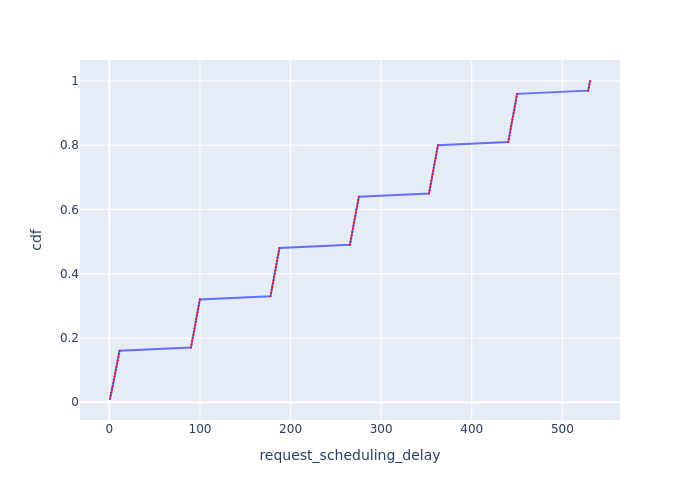

The table this chart was drawn from, first rows:
Request Id, request_scheduling_delay, cdf
0_0, 0.7044, 0.01
0_1, 1.515, 0.02
0_2, 2.208, 0.03
0_3, 2.902, 0.04
0_4, 3.615, 0.05
0_5, 4.309, 0.06
0_6, 5.002, 0.07
0_7, 5.701, 0.08
0_8, 6.396, 0.09
0_9, 7.094, 0.1
0_10, 7.79, 0.11
0_11, 8.488, 0.12
0_12, 9.186, 0.13
0_13, 9.883, 0.14
0_14, 10.59, 0.15
0_15, 11.29, 0.16
0_16, 90.02, 0.17
0_17, 90.75, 0.18
0_18, 91.4, 0.19
0_19, 92.05, 0.2
0_20, 92.71, 0.21
0_21, 93.36, 0.22
0_22, 94.01, 0.23
0_23, 94.67, 0.24
0_24, 95.32, 0.25
0_25, 95.97, 0.26
0_26, 96.63, 0.27
0_27, 97.29, 0.28
0_28, 97.94, 0.29
0_29, 98.6, 0.3
0_30, 99.25, 0.31
0_31, 99.91, 0.32
0_32, 177.8, 0.33
0_33, 178.6, 0.34
0_34, 179.2, 0.35
0_35, 179.9, 0.36
0_36, 180.5, 0.37
0_37, 181.2, 0.38
0_38, 181.8, 0.39
0_39, 182.5, 0.4
0_40, 183.1, 0.41
0_41, 183.8, 0.42
0_42, 184.4, 0.43
0_43, 185.1, 0.44
0_44, 185.8, 0.45
0_45, 186.4, 0.46
0_46, 187.1, 0.47
0_47, 187.7, 0.48
0_48, 265.5, 0.49
0_49, 266.2, 0.5
0_50, 266.9, 0.51
0_51, 267.5, 0.52
0_52, 268.2, 0.53
0_53, 268.8, 0.54
0_54, 269.5, 0.55
0_55, 270.1, 0.56
0_56, 270.8, 0.57
0_57, 271.4, 0.58
0_58, 272.1, 0.59
0_59, 272.8, 0.6
... 40 more rows
